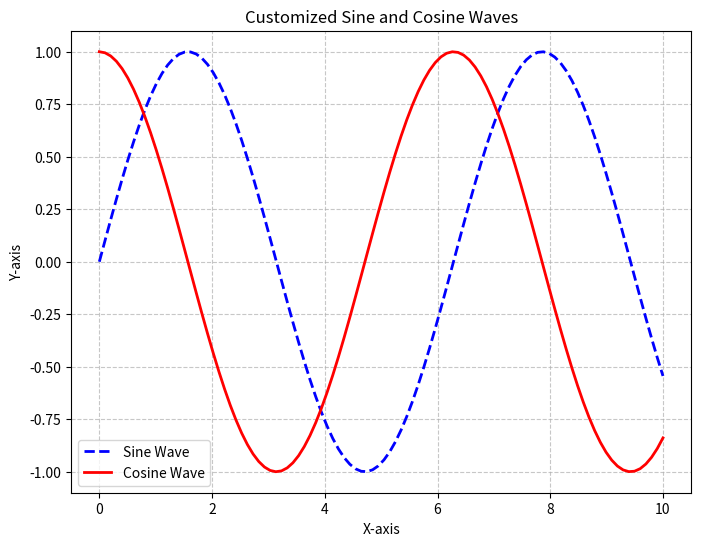

Here is the Python script that generated this plot:
import numpy as np
import matplotlib.pyplot as plt

# Generate data
x = np.linspace(0, 10, 100)
y1 = np.sin(x)
y2 = np.cos(x)

# Create a figure and axis
fig, ax = plt.subplots(figsize=(8, 6))

# Plot the data with custom styles
ax.plot(x, y1, label='Sine Wave', color='blue', linestyle='--', linewidth=2)
ax.plot(x, y2, label='Cosine Wave', color='red', linestyle='-', linewidth=2)

# Customize axes labels and title
ax.set_xlabel('X-axis')
ax.set_ylabel('Y-axis')
ax.set_title('Customized Sine and Cosine Waves')

# Add a legend
ax.legend()

# Add grid
ax.grid(True, linestyle='--', alpha=0.7)

# Show the plot
plt.show()
